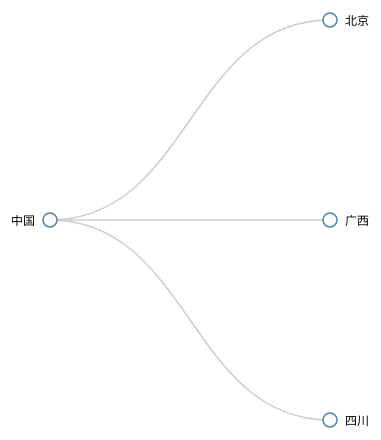
D3 v3 page, settled after 360 driven frames (6 s of simulated time); the page loaded 1 data file(s).


        //1. 选中页面给页面添加SVG标签、设置SVGA绘制区域的宽和高、添加g元素（就是个容器，类似于div）  设置位置

        var width = 600,
                 height = 600;



        var svg = d3.select('body')
            .append('svg')
            .attr('width', width)
            .attr('height', height)
            .append('g')
            .attr('transform', 'translate(50,0)')

        // 2.生成树状图布局，设置尺寸
        var tree = d3.layout.tree()
            .size([width,height-320])

        // 3.对角线生成器
        var diagonal = d3.svg.diagonal()
            .projection( d => [d.y, d.x]);


        // 4. 请求数据
        d3.json('./data/city.json',function (err, root){
            // console.log(root)
            // a.获取节点数组和连线数组
            var nodes = tree.nodes(root);
            var links = tree.links(nodes);
            // console.log(nodes,links);

            //b. 生成连线
            var link = svg.selectAll('.link')
                .data(links)
                .enter()
                .append('path')
                .attr('class','link')
                .attr('d',diagonal)
               
                
            // c.生成节点
            var node = svg.selectAll('.node')
                .data(nodes)
                .enter()
                .append('g')
           .append("a")
           .attr("xlink:href", function(d){return d.nice;})
                .attr('class','node')
                .attr('transform',function (d) {
                    return 'translate('+d.y+','+d.x+')'    
                });

            // d.加圆圈
            node.append('circle')
                .attr('r',7)
            
         

            // e.加上文本
            node.append('text')
                .text(d => d.name)
                .attr('dx',d=>d.children ? -15 : 15)
                .attr('dy',5)
                .attr('text-anchor',d=>d.children ? 'end' : 'start')
                .append("svg:a")
            
           
        });
    

### data: data/city.json
{
 "name": "中国",
 "nice": "https://www.baidu.com/",
 "children": [
  {
   "name": "北京",
   "nice": "https://www.jd.com/"
  },
  {
   "name": "广西"
  },
  {
   "name": "四川"
  }
 ]
}